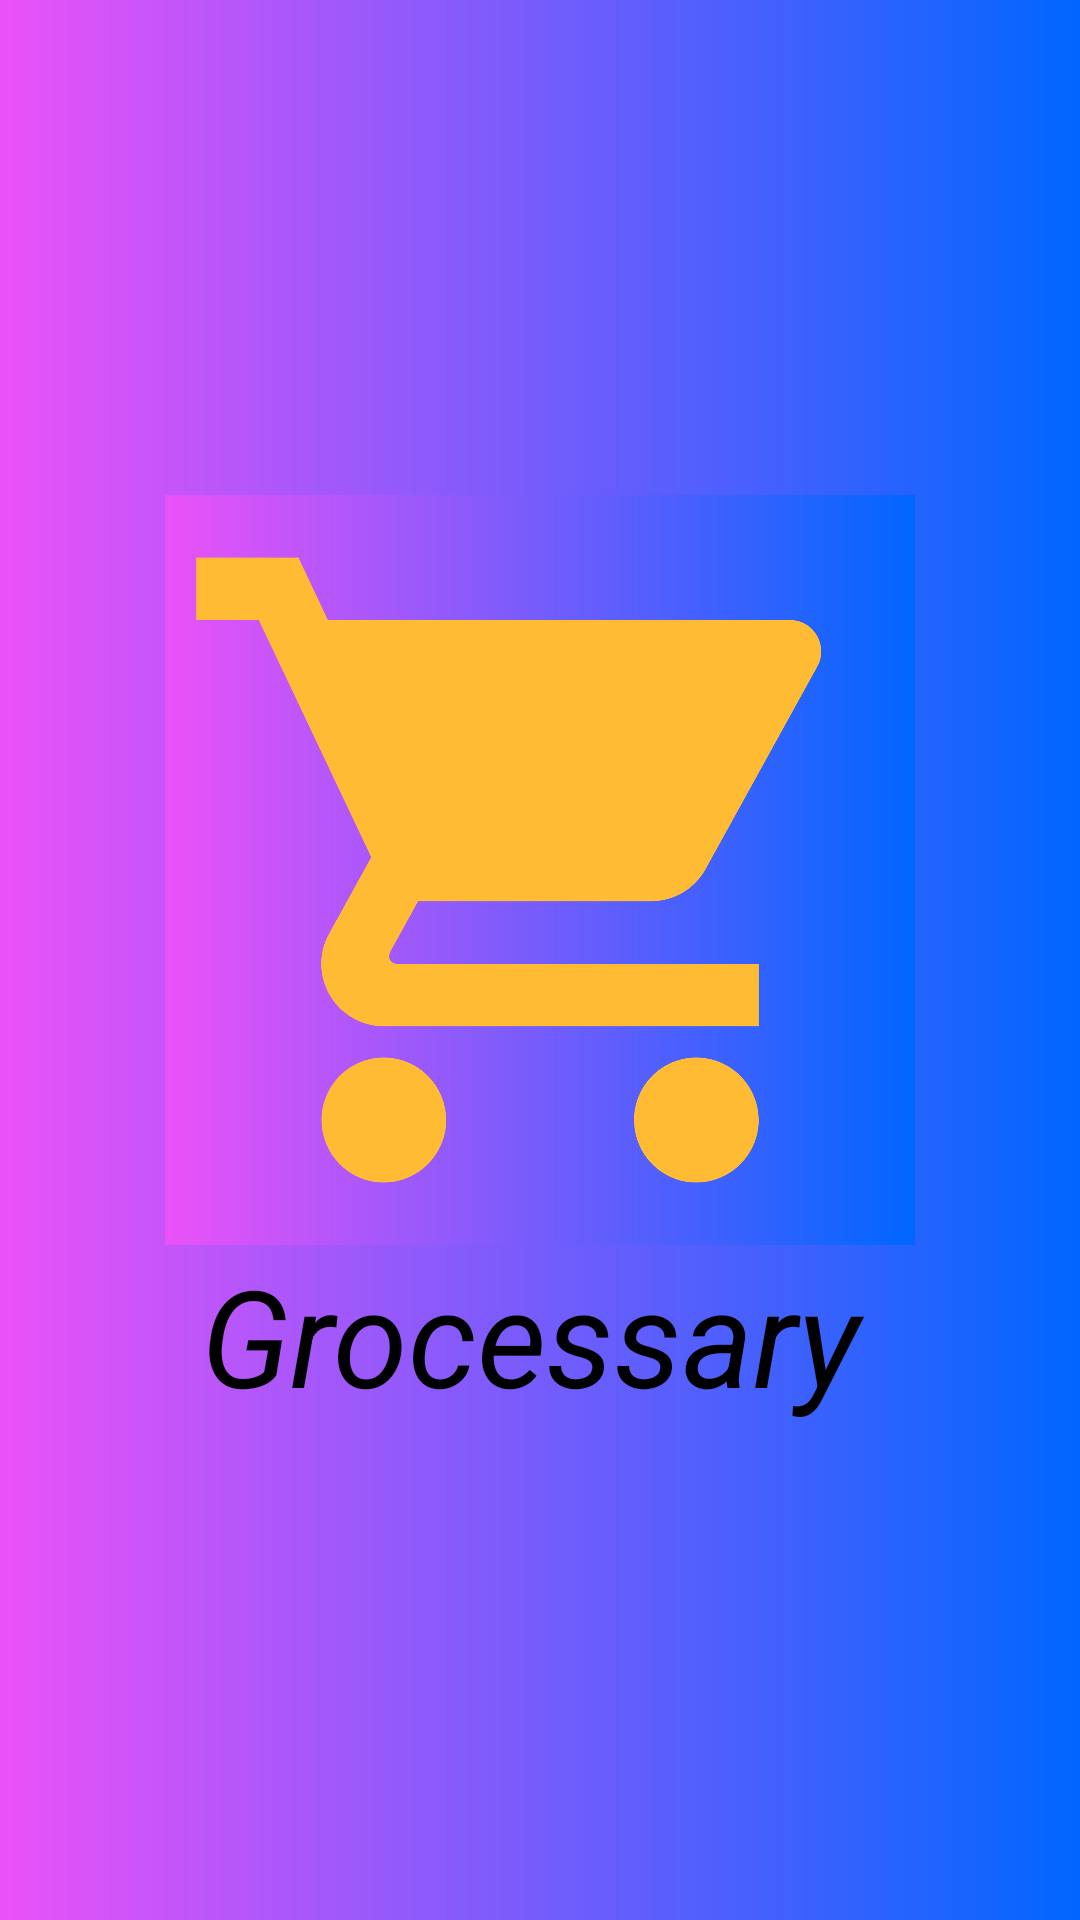

Android layout source for this screen:
<!-- AndroidManifest.xml: activity theme Theme.AppCompat.Light.NoActionBar -->
<!-- res/layout/activity_splash.xml -->
<?xml version="1.0" encoding="utf-8"?>
<RelativeLayout xmlns:android="http://schemas.android.com/apk/res/android"
    android:layout_width="match_parent"
    android:layout_height="match_parent"
    android:background="@drawable/gradient"
    android:gravity="center">

    <ImageView
        android:id="@+id/logo_id"
        android:src="@drawable/ic_baseline_local_grocery_store_24"
        android:layout_centerInParent="true"
        android:layout_width="250dp"
        android:layout_height="250dp"
        android:background="@drawable/gradient"
        />

    <TextView
        android:layout_width="226dp"
        android:layout_height="wrap_content"
        android:layout_below="@+id/logo_id"
        android:layout_centerHorizontal="true"

        android:text="Grocessary"
        android:textColor="@color/black"
        android:textSize="45dp"
        android:textStyle="italic" />

</RelativeLayout>
<!-- resources referenced by this layout -->
<resources>
  <color name="black">#FF000000</color>
  <!-- drawable gradient (drawable) -->
  <?xml version="1.0" encoding="utf-8"?>
  <shape xmlns:android="http://schemas.android.com/apk/res/android">
      <gradient
          android:type="linear"
          android:angle="0"
          android:startColor="@color/pink"
          android:endColor="@color/blue"/>
  </shape>
  <!-- drawable ic_baseline_local_grocery_store_24 (drawable) -->
  <vector android:height="24dp" android:tint="@android:color/holo_orange_light"
      android:viewportHeight="24" android:viewportWidth="24"
      android:width="24dp" xmlns:android="http://schemas.android.com/apk/res/android">
      <path android:fillColor="@android:color/white" android:pathData="M7,18c-1.1,0 -1.99,0.9 -1.99,2S5.9,22 7,22s2,-0.9 2,-2 -0.9,-2 -2,-2zM1,2v2h2l3.6,7.59 -1.35,2.45c-0.16,0.28 -0.25,0.61 -0.25,0.96 0,1.1 0.9,2 2,2h12v-2L7.42,15c-0.14,0 -0.25,-0.11 -0.25,-0.25l0.03,-0.12 0.9,-1.63h7.45c0.75,0 1.41,-0.41 1.75,-1.03l3.58,-6.49c0.08,-0.14 0.12,-0.31 0.12,-0.48 0,-0.55 -0.45,-1 -1,-1L5.21,4l-0.94,-2L1,2zM17,18c-1.1,0 -1.99,0.9 -1.99,2s0.89,2 1.99,2 2,-0.9 2,-2 -0.9,-2 -2,-2z"/>
  </vector>
  <color name="pink">#EA52F8</color>
  <color name="blue">#0066FF</color>
</resources>
